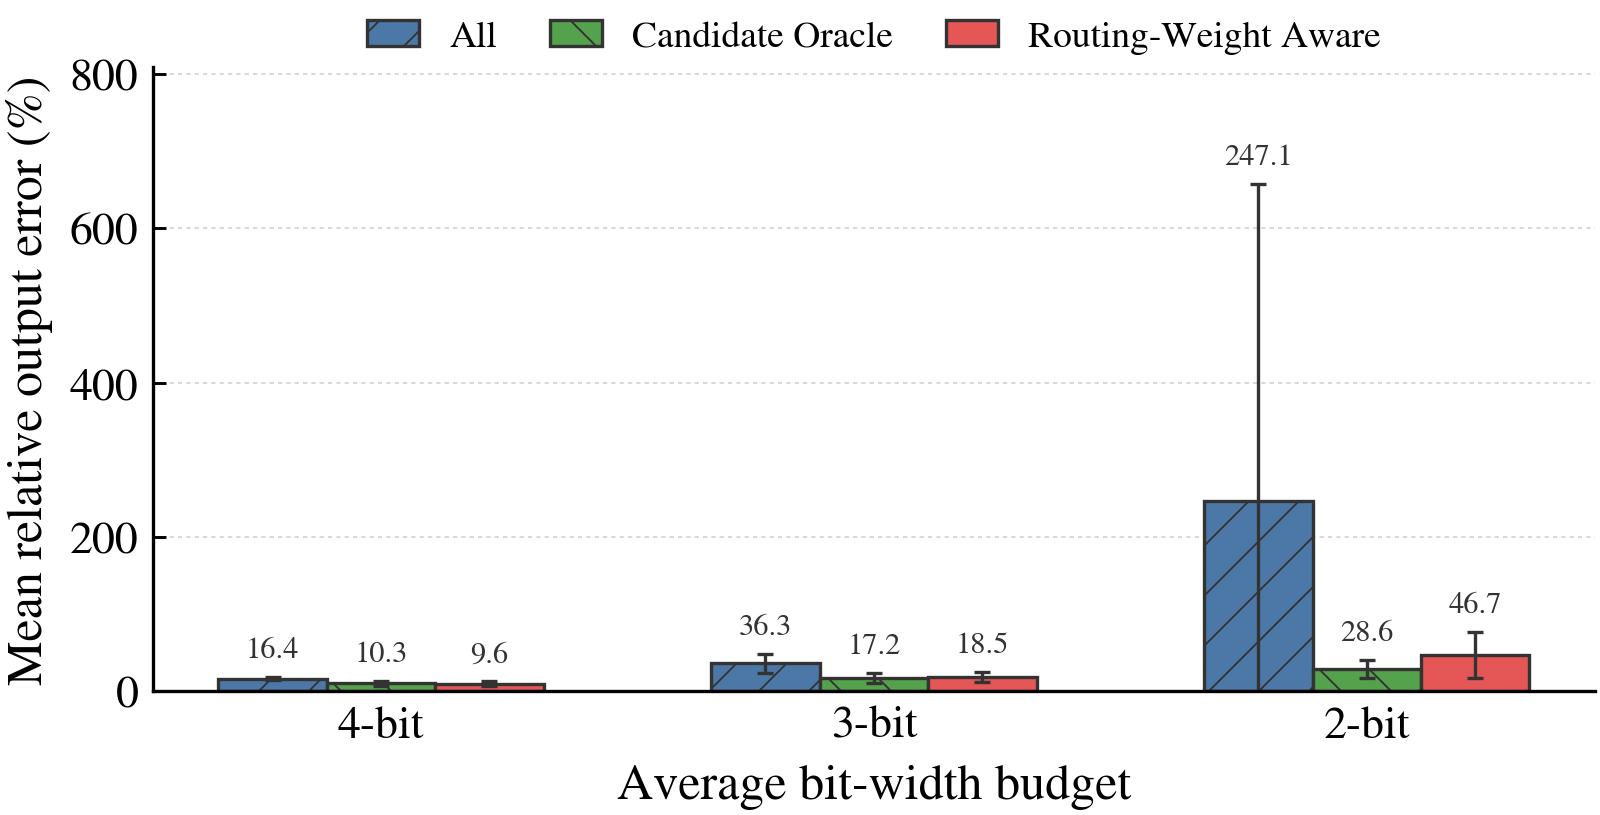

The file beside this chart, header and first rows:
bitwidth, bitwidth_label, strategy, label, sample_count, mean_relative_l2_error, std_relative_l2_error, median_relative_l2_error, min_relative_l2_error, max_relative_l2_error, mean_cosine_similarity, mean_target_bits, mean_target_average_bits, all_precision_by_rank, oracle_candidate_count
4, 4-bit, all, All, 100, 0.1643, 0.01853, 0.1691, 0.1083, 0.2767, 0.9865, 40.0, 4.0, 4/4/4/4/4/4/4/4/4/4, 6
4, 4-bit, candidate_oracle, Candidate Oracle, 100, 0.1027, 0.03427, 0.1066, 0.04103, 0.1766, 0.9942, 40.0, 4.0, 4/4/4/4/4/4/4/4/4/4, 6
4, 4-bit, routing_weight_aware, Routing-Weight Aware, 100, 0.09647, 0.03397, 0.08967, 0.05379, 0.1733, 0.9948, 40.0, 4.0, 4/4/4/4/4/4/4/4/4/4, 6
3, 3-bit, all, All, 100, 0.3626, 0.121, 0.3272, 0.2314, 0.6132, 0.926, 30.0, 3.0, 3/3/3/3/3/3/3/3/3/3, 1057
3, 3-bit, candidate_oracle, Candidate Oracle, 100, 0.1718, 0.06754, 0.1758, 0.0613, 0.2994, 0.983, 30.0, 3.0, 3/3/3/3/3/3/3/3/3/3, 1057
3, 3-bit, routing_weight_aware, Routing-Weight Aware, 100, 0.1849, 0.06716, 0.185, 0.08737, 0.3604, 0.9808, 30.0, 3.0, 3/3/3/3/3/3/3/3/3/3, 1057
2, 2-bit, all, All, 100, 2.471, 4.102, 0.5757, 0.4848, 11.22, 0.6885, 20.0, 2.0, 2/2/2/2/2/2/2/2/2/2, 340
2, 2-bit, candidate_oracle, Candidate Oracle, 100, 0.2864, 0.119, 0.2907, 0.1028, 0.5449, 0.9509, 20.0, 2.0, 2/2/2/2/2/2/2/2/2/2, 340
2, 2-bit, routing_weight_aware, Routing-Weight Aware, 100, 0.4674, 0.3023, 0.4098, 0.1632, 1.271, 0.8794, 20.0, 2.0, 2/2/2/2/2/2/2/2/2/2, 340
